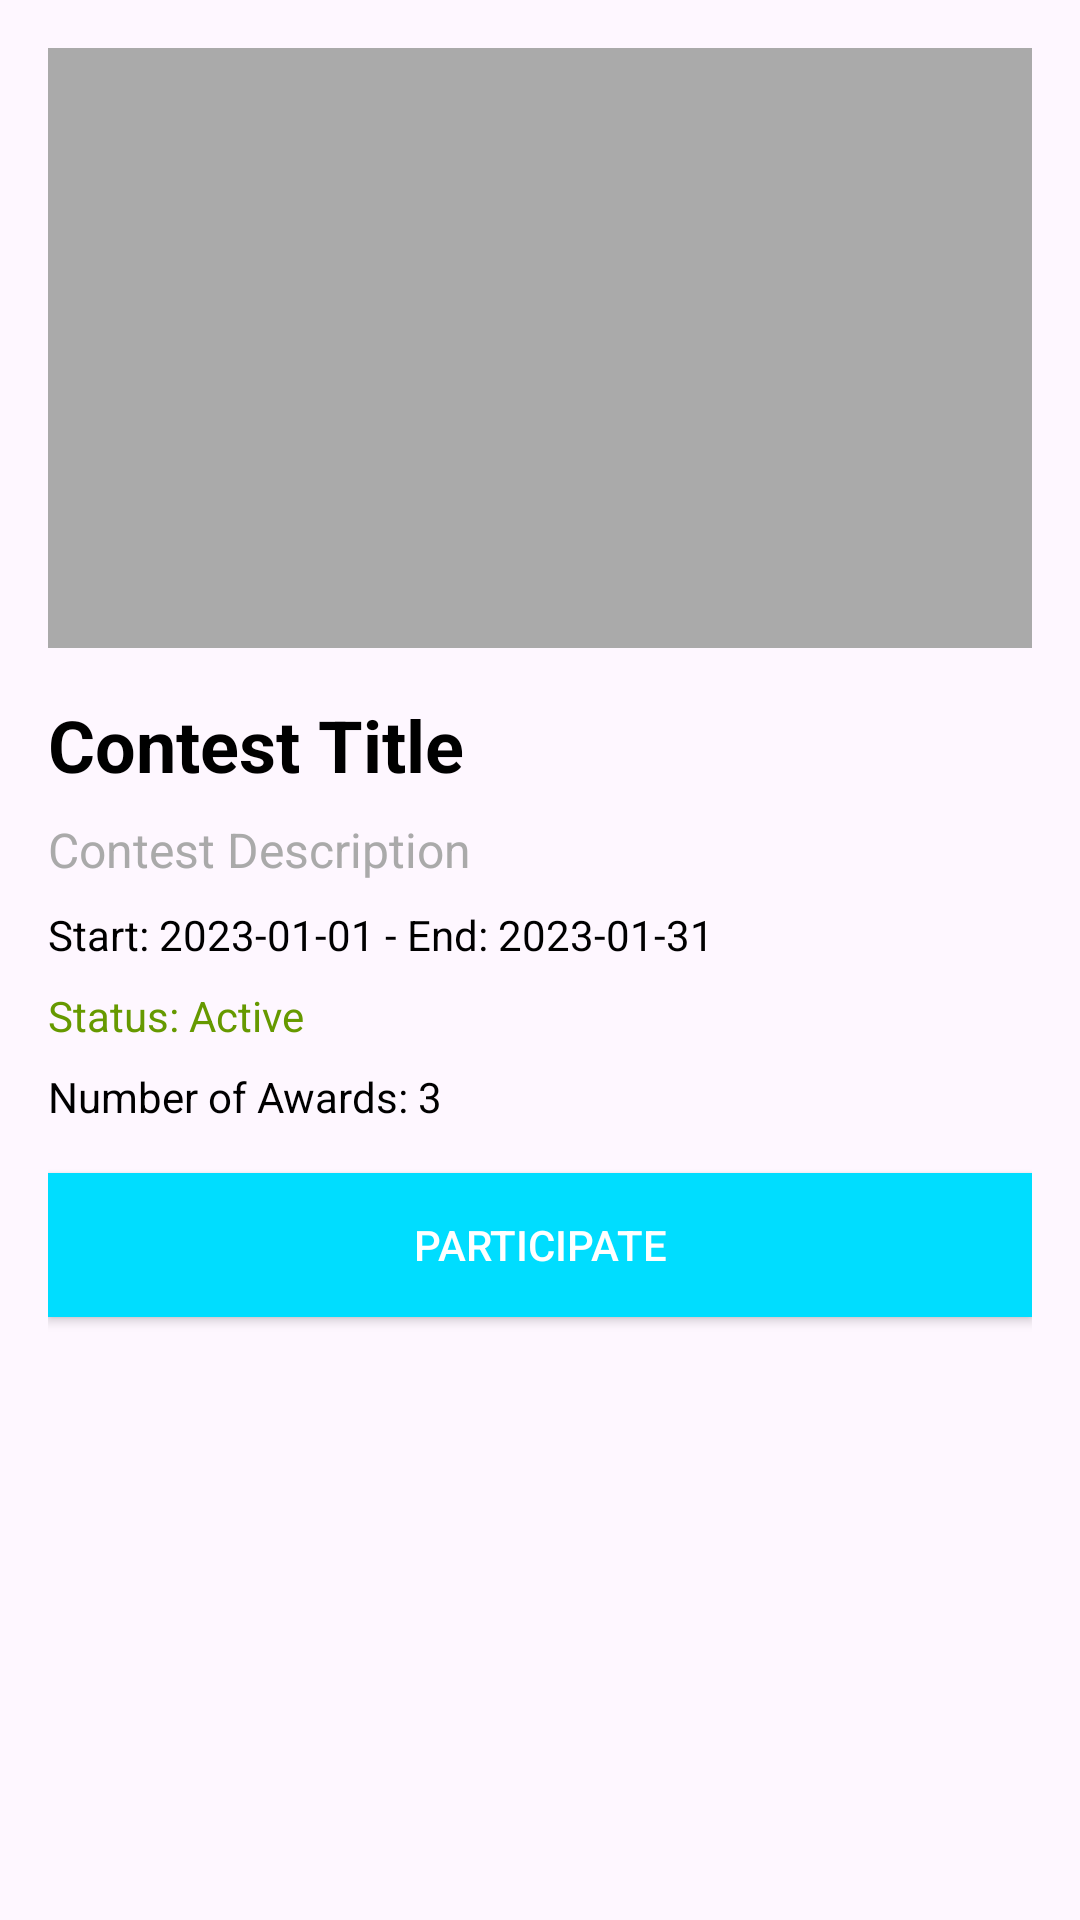

Layout XML and referenced resources for this Android screen:
<!-- AndroidManifest.xml: application theme Theme.Artchain -->
<!-- res/layout/activity_contest_detail.xml -->
<?xml version="1.0" encoding="utf-8"?>
<ScrollView xmlns:android="http://schemas.android.com/apk/res/android"
    android:layout_width="match_parent"
    android:layout_height="match_parent"
    android:fillViewport="true">

    <LinearLayout
        android:layout_width="match_parent"
        android:layout_height="wrap_content"
        android:orientation="vertical"
        android:padding="16dp">

        <ProgressBar
            android:id="@+id/progressBar"
            android:layout_width="wrap_content"
            android:layout_height="wrap_content"
            android:layout_gravity="center"
            android:visibility="gone" />

        <ImageView
            android:id="@+id/contestDetailBanner"
            android:layout_width="match_parent"
            android:layout_height="200dp"
            android:scaleType="centerCrop"
            android:background="@android:color/darker_gray" />

        <TextView
            android:id="@+id/contestDetailTitle"
            android:layout_width="wrap_content"
            android:layout_height="wrap_content"
            android:text="Contest Title"
            android:textSize="24sp"
            android:textStyle="bold"
            android:textColor="@android:color/black"
            android:layout_marginTop="16dp" />

        <TextView
            android:id="@+id/contestDetailDescription"
            android:layout_width="wrap_content"
            android:layout_height="wrap_content"
            android:text="Contest Description"
            android:textSize="16sp"
            android:textColor="@android:color/darker_gray"
            android:layout_marginTop="8dp" />

        <TextView
            android:id="@+id/contestDetailDates"
            android:layout_width="wrap_content"
            android:layout_height="wrap_content"
            android:text="Start: 2023-01-01 - End: 2023-01-31"
            android:textSize="14sp"
            android:textColor="@android:color/black"
            android:layout_marginTop="8dp" />

        <TextView
            android:id="@+id/contestDetailStatus"
            android:layout_width="wrap_content"
            android:layout_height="wrap_content"
            android:text="Status: Active"
            android:textSize="14sp"
            android:textColor="@android:color/holo_green_dark"
            android:layout_marginTop="8dp" />

        <TextView
            android:id="@+id/contestDetailNumAwards"
            android:layout_width="wrap_content"
            android:layout_height="wrap_content"
            android:text="Number of Awards: 3"
            android:textSize="14sp"
            android:textColor="@android:color/black"
            android:layout_marginTop="8dp" />

        <Button
            android:id="@+id/participateButton"
            android:layout_width="match_parent"
            android:layout_height="wrap_content"
            android:text="Participate"
            android:layout_marginTop="16dp"
            android:background="@android:color/holo_blue_bright"
            android:textColor="@android:color/white" />

    </LinearLayout>
</ScrollView>
<!-- resources referenced by this layout -->
<resources>
  <style name="Theme.Artchain" parent="Base.Theme.Artchain" />
  <style name="Base.Theme.Artchain" parent="Theme.Material3.DayNight">
          
          
      </style>
</resources>
